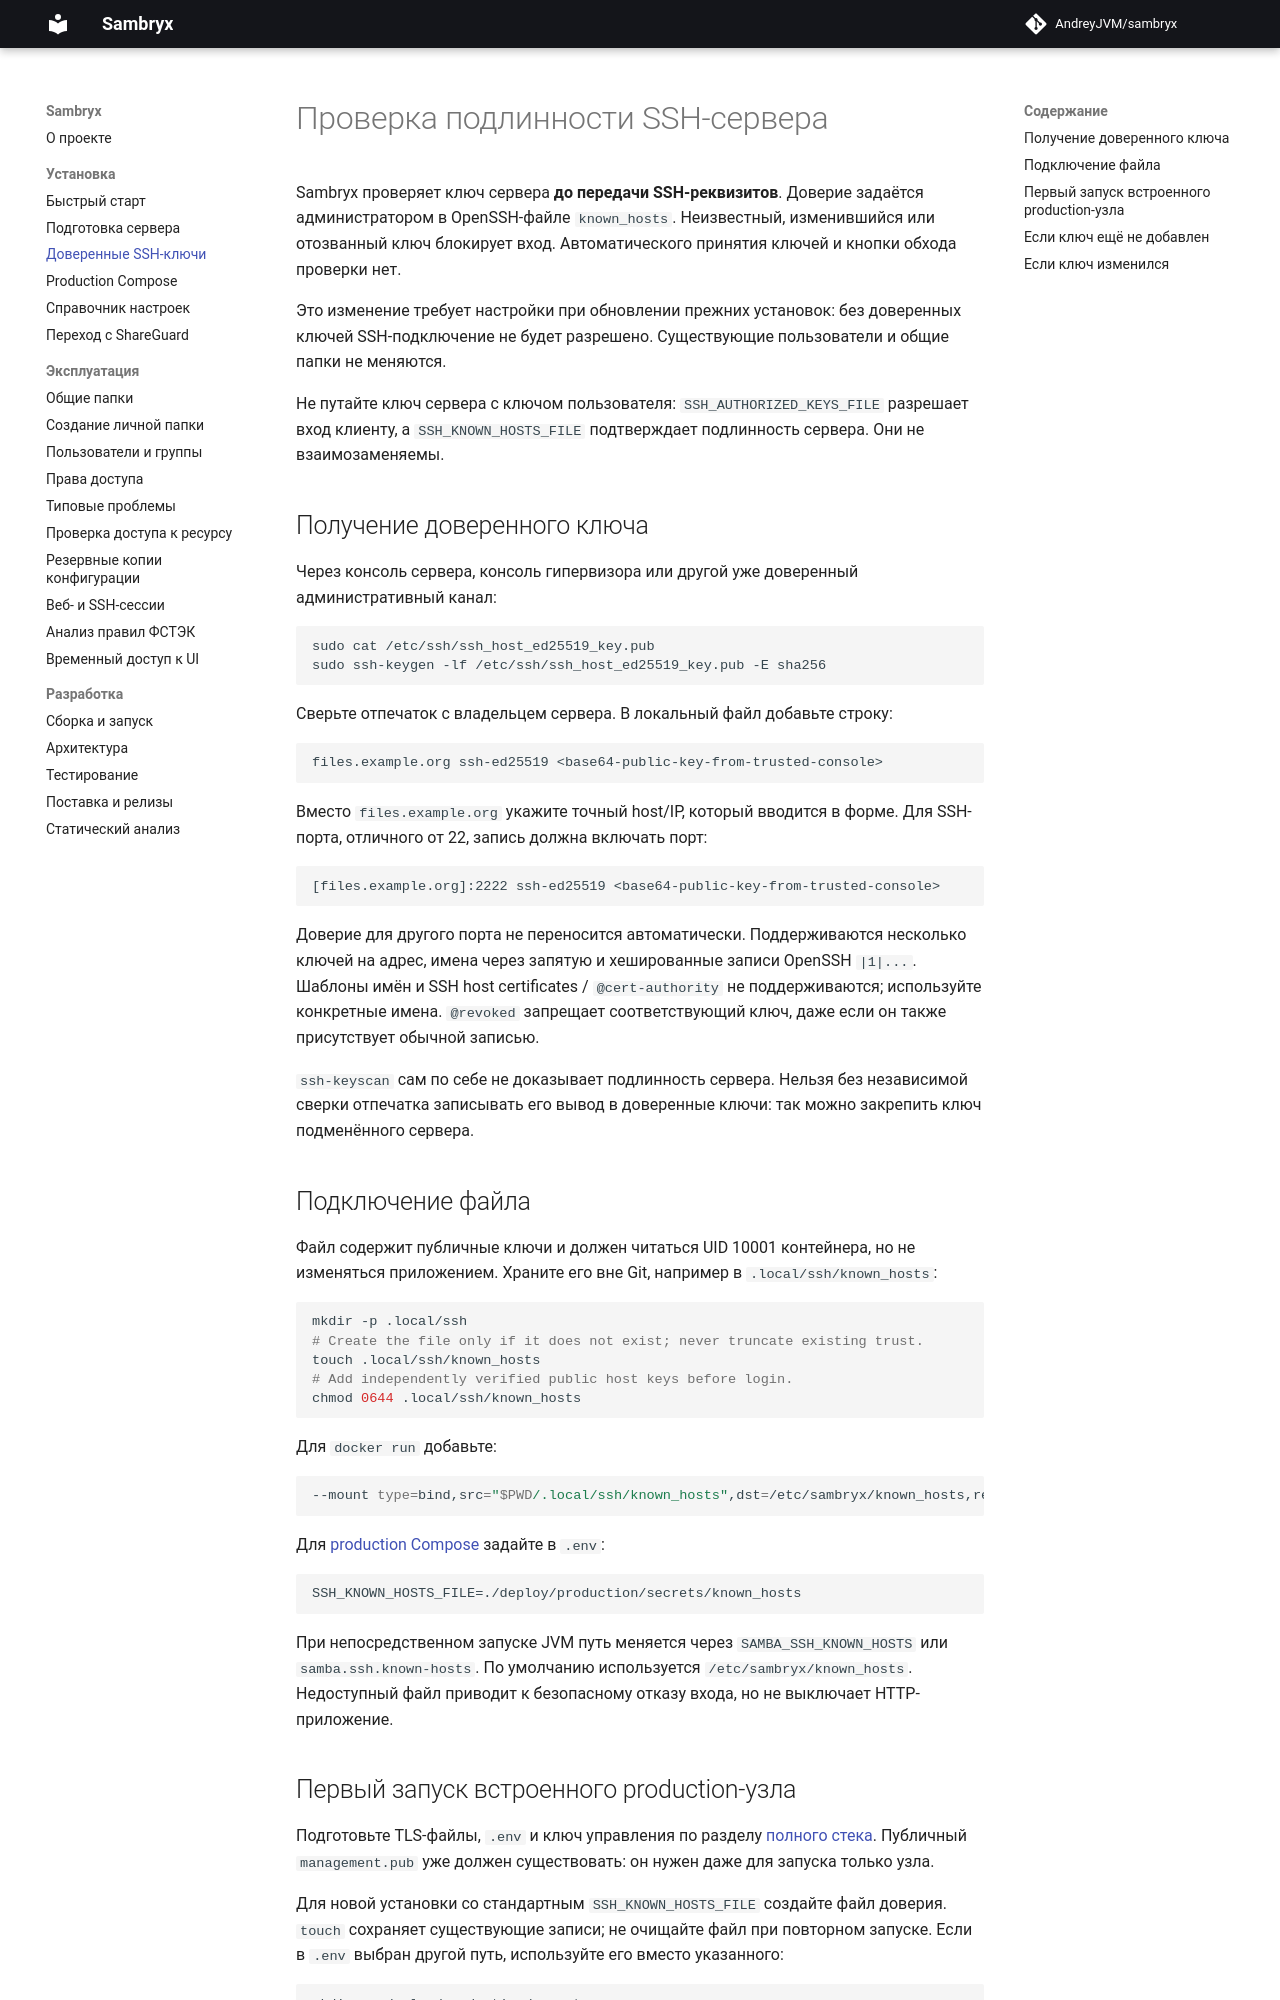

repository: AndreyJVM/sambryx · page: ssh-host-keys/index.html · generator: mkdocs

# Проверка подлинности SSH-сервера

Sambryx проверяет ключ сервера **до передачи SSH-реквизитов**. Доверие задаётся администратором
в OpenSSH-файле `known_hosts`. Неизвестный, изменившийся или отозванный ключ блокирует вход.
Автоматического принятия ключей и кнопки обхода проверки нет.

Это изменение требует настройки при обновлении прежних установок: без доверенных ключей
SSH-подключение не будет разрешено. Существующие пользователи и общие папки не меняются.

Не путайте ключ сервера с ключом пользователя: `SSH_AUTHORIZED_KEYS_FILE` разрешает вход
клиенту, а `SSH_KNOWN_HOSTS_FILE` подтверждает подлинность сервера. Они не взаимозаменяемы.

<a id="obtain-trusted-key"></a>

## Получение доверенного ключа

Через консоль сервера, консоль гипервизора или другой уже доверенный административный канал:

```bash
sudo cat /etc/ssh/ssh_host_ed25519_key.pub
sudo ssh-keygen -lf /etc/ssh/ssh_host_ed25519_key.pub -E sha256
```

Сверьте отпечаток с владельцем сервера. В локальный файл добавьте строку:

```text
files.example.org ssh-ed25519 <base64-public-key-from-trusted-console>
```

Вместо `files.example.org` укажите точный host/IP, который вводится в форме. Для SSH-порта,
отличного от 22, запись должна включать порт:

```text
[files.example.org]:2222 ssh-ed25519 <base64-public-key-from-trusted-console>
```

Доверие для другого порта не переносится автоматически. Поддерживаются несколько ключей на
адрес, имена через запятую и хешированные записи OpenSSH `|1|...`. Шаблоны имён и SSH
host certificates / `@cert-authority` не поддерживаются; используйте конкретные имена.
`@revoked` запрещает соответствующий ключ, даже если он также присутствует обычной записью.

`ssh-keyscan` сам по себе не доказывает подлинность сервера. Нельзя без независимой сверки
отпечатка записывать его вывод в доверенные ключи: так можно закрепить ключ подменённого сервера.

## Подключение файла

Файл содержит публичные ключи и должен читаться UID 10001 контейнера, но не изменяться
приложением. Храните его вне Git, например в `.local/ssh/known_hosts`:

```bash
mkdir -p .local/ssh
# Create the file only if it does not exist; never truncate existing trust.
touch .local/ssh/known_hosts
# Add independently verified public host keys before login.
chmod 0644 .local/ssh/known_hosts
```

Для `docker run` добавьте:

```bash
--mount type=bind,src="$PWD/.local/ssh/known_hosts",dst=/etc/sambryx/known_hosts,readonly
```

Для [production Compose](production.md) задайте в `.env`:

```text
SSH_KNOWN_HOSTS_FILE=./deploy/production/secrets/known_hosts
```

При непосредственном запуске JVM путь меняется через `SAMBA_SSH_KNOWN_HOSTS` или
`samba.ssh.known-hosts`. По умолчанию используется `/etc/sambryx/known_hosts`.
Недоступный файл приводит к безопасному отказу входа, но не выключает HTTP-приложение.

<a id="bundled-bootstrap"></a>
